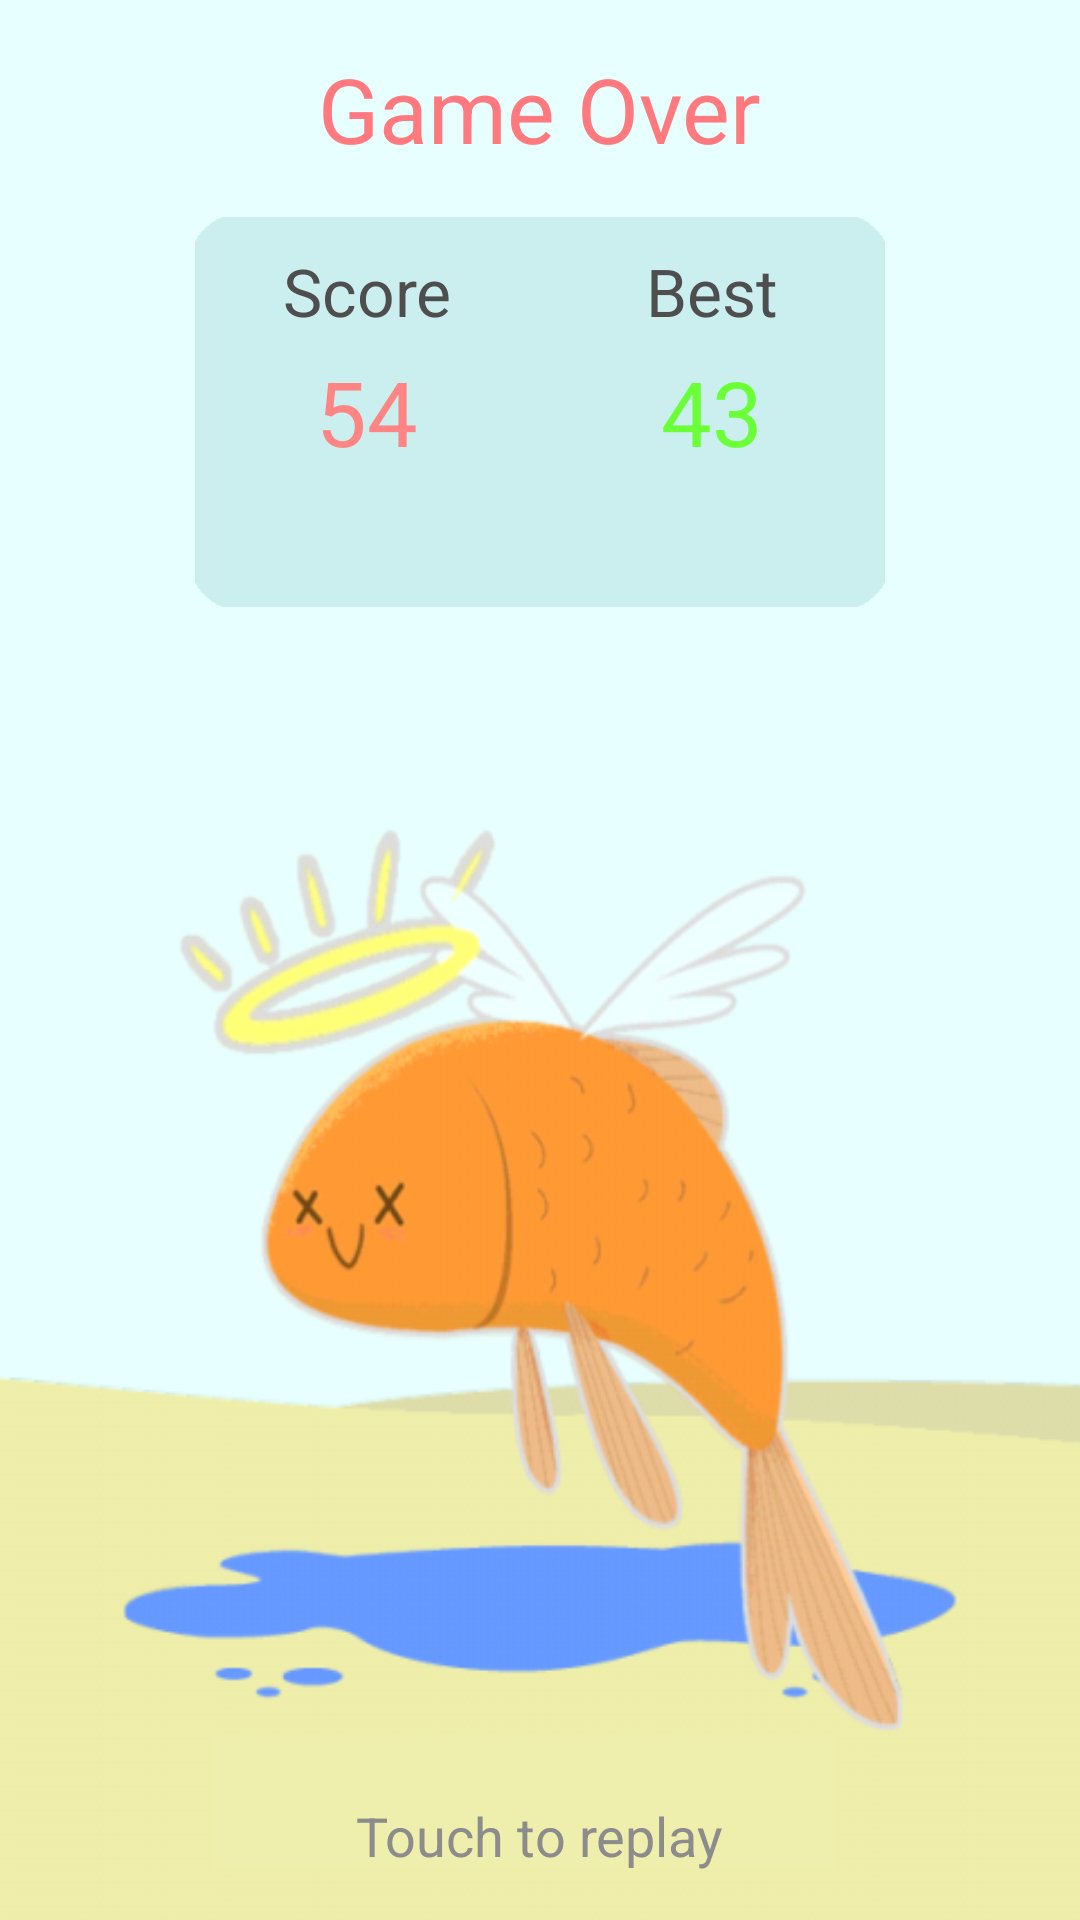

Layout XML and referenced resources for this Android screen:
<!-- AndroidManifest.xml: application theme AppTheme -->
<!-- res/layout/fragment3.xml -->
<?xml version="1.0" encoding="utf-8"?>
<LinearLayout xmlns:android="http://schemas.android.com/apk/res/android"
    android:layout_width="match_parent"
    android:layout_height="match_parent"
    android:orientation="vertical">

    <RelativeLayout
        android:id="@+id/rela_replay"
        android:layout_width="match_parent"
        android:layout_height="match_parent"
        android:background="@drawable/gameover">


        <TextView
            android:id="@+id/textView"
            android:layout_width="wrap_content"
            android:layout_height="wrap_content"
            android:layout_alignParentTop="true"
            android:layout_centerHorizontal="true"
            android:layout_marginTop="16dp"
            android:text="Game Over"
            android:textAppearance="?android:attr/textAppearanceLarge"
            android:textColor="#ff797e"
            android:textSize="30sp" />

        <TextView
            android:id="@+id/txtRung"
            android:layout_width="wrap_content"
            android:layout_height="wrap_content"
            android:layout_alignParentBottom="true"
            android:layout_centerHorizontal="true"
            android:layout_marginBottom="16dp"
            android:text="Touch to replay"
            android:textAppearance="?android:attr/textAppearanceLarge"
            android:textColor="#8c8c8c"
            android:textSize="18sp" />

        <RelativeLayout
            android:layout_width="230dp"
            android:layout_height="130dp"
            android:layout_below="@+id/textView"
            android:layout_centerHorizontal="true"
            android:layout_marginTop="16dp"
            android:background="@drawable/gameoverbord">

            <RelativeLayout
                android:layout_width="115dp"
                android:layout_height="match_parent">

                <TextView
                    android:id="@+id/textView3"
                    android:layout_width="wrap_content"
                    android:layout_height="wrap_content"
                    android:layout_alignParentTop="true"
                    android:layout_centerHorizontal="true"
                    android:layout_marginTop="10dp"
                    android:text="Score"
                    android:textAppearance="?android:attr/textAppearanceLarge"
                    android:textColor="#4e4e4e" />

                <TextView
                    android:id="@+id/txtScore"
                    android:layout_width="match_parent"

                    android:layout_height="wrap_content"
                    android:layout_centerHorizontal="true"
                    android:layout_centerVertical="true"
                    android:gravity="center"
                    android:text="54"
                    android:textAppearance="?android:attr/textAppearanceLarge"
                    android:textColor="#ff8484"
                    android:textSize="30sp" />
            </RelativeLayout>

            <RelativeLayout
                android:layout_width="115dp"
                android:layout_height="match_parent"
                android:layout_alignParentEnd="true"
                android:layout_alignParentRight="true"
                android:layout_alignParentTop="true">

                <TextView
                    android:id="@+id/textView5"
                    android:layout_width="wrap_content"
                    android:layout_height="wrap_content"
                    android:layout_alignParentTop="true"
                    android:layout_centerHorizontal="true"
                    android:layout_marginTop="10dp"
                    android:text="Best"
                    android:textAppearance="?android:attr/textAppearanceLarge"
                    android:textColor="#4e4e4e" />

                <TextView
                    android:id="@+id/txtBest"
                    android:layout_width="match_parent"
                    android:layout_height="wrap_content"
                    android:layout_centerHorizontal="true"
                    android:layout_centerVertical="true"
                    android:gravity="center"
                    android:text="43"
                    android:textAppearance="?android:attr/textAppearanceLarge"
                    android:textColor="#6bff38"
                    android:textSize="30sp" />
            </RelativeLayout>

        </RelativeLayout>
    </RelativeLayout>
</LinearLayout>
<!-- resources referenced by this layout -->
<resources>
  <!-- drawable gameover: png bitmap (drawable, 77616 bytes) -->
  <!-- drawable gameoverbord: png bitmap (drawable-xxhdpi, 4137 bytes) -->
  <style name="AppTheme" parent="Theme.AppCompat.Light.DarkActionBar">
          
          <item name="colorPrimary">@color/colorPrimary</item>
          <item name="colorPrimaryDark">@color/colorPrimaryDark</item>
          <item name="colorAccent">@color/colorAccent</item>
      </style>
  <!-- not gathered from this repository: default colours our renderer supplied (Android Studio template values) -->
  <color name="colorPrimary">#FF6200EE</color>
  <color name="colorPrimaryDark">#FF3700B3</color>
  <color name="colorAccent">#FF03DAC5</color>
</resources>
